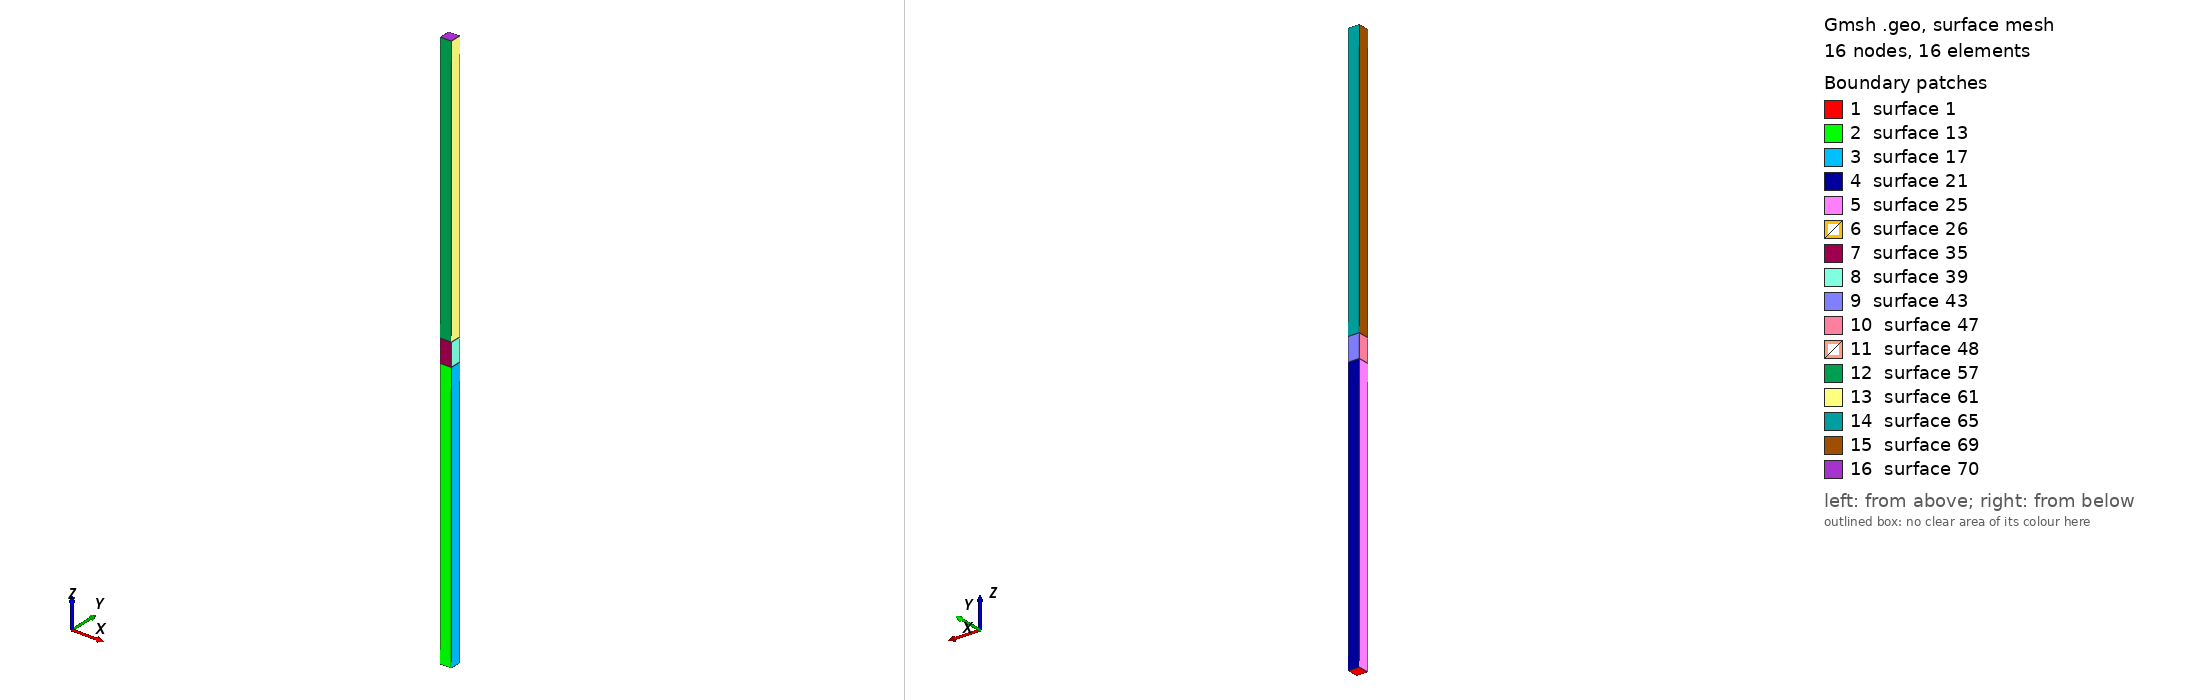

Gmsh geometry script, surface-meshed: 16 nodes, 16 surface elements. Boundary patches (legend numbers): 1 surface 1, 2 surface 13, 3 surface 17, 4 surface 21, 5 surface 25, 6 surface 26, 7 surface 35, 8 surface 39, 9 surface 43, 10 surface 47, 11 surface 48, 12 surface 57, 13 surface 61, 14 surface 65, 15 surface 69, 16 surface 70. Left view from above one corner, right view from below the opposite corner. The script declares no physical surfaces, so the legend lists its geometric surfaces. The drawing asked Gmsh for element sizes between 1% and 20% of the model's largest extent; the script's own settings can give other sizes.

=== Barre_mask.geo (drawn) ===
// Definition de la barre comme dans le papier de Michael Brun

L_A = 2.4;
L_B = 2.4;
L_C = 0.2;
l = 0.1;

lc = 0.1;

// Definition du carre de base
Point (1) = {0,0,0,lc};
Point (2) = {l,0,0,lc};
Point (3) = {l,l,0,lc};
Point (4) = {0,l,0,lc};

Line (1) = {1,2};
Line (2) = {2,3};
Line (3) = {3,4};
Line (4) = {4,1};

// Definition de la surface de base
Line Loop (1) = {1,2,3,4};
Plane Surface (1) = {1};

// Pour avoir de l'hexa
Transfinite Line{1,2,3,4} = 2;
Transfinite Surface{1};
Recombine Surface{1};

//Now make 3D by extrusion.
zoneA[] = Extrude {0,0,L_A}
{
        Surface{1};
        Layers{1};
        Recombine;
};

zoneC[] = Extrude {0,0,L_C}
{
        Surface{zoneA[0]};
        Layers{1};
        Recombine;
};

zoneB[] = Extrude {0,0,L_B}
{
        Surface{zoneC[0]};
        Layers{1};
        Recombine;
};

// Physical groups
Physical Volume(69) = {zoneA[1]};
Physical Volume(68) = {zoneC[1]};
Physical Volume(67) = {zoneB[1]};
